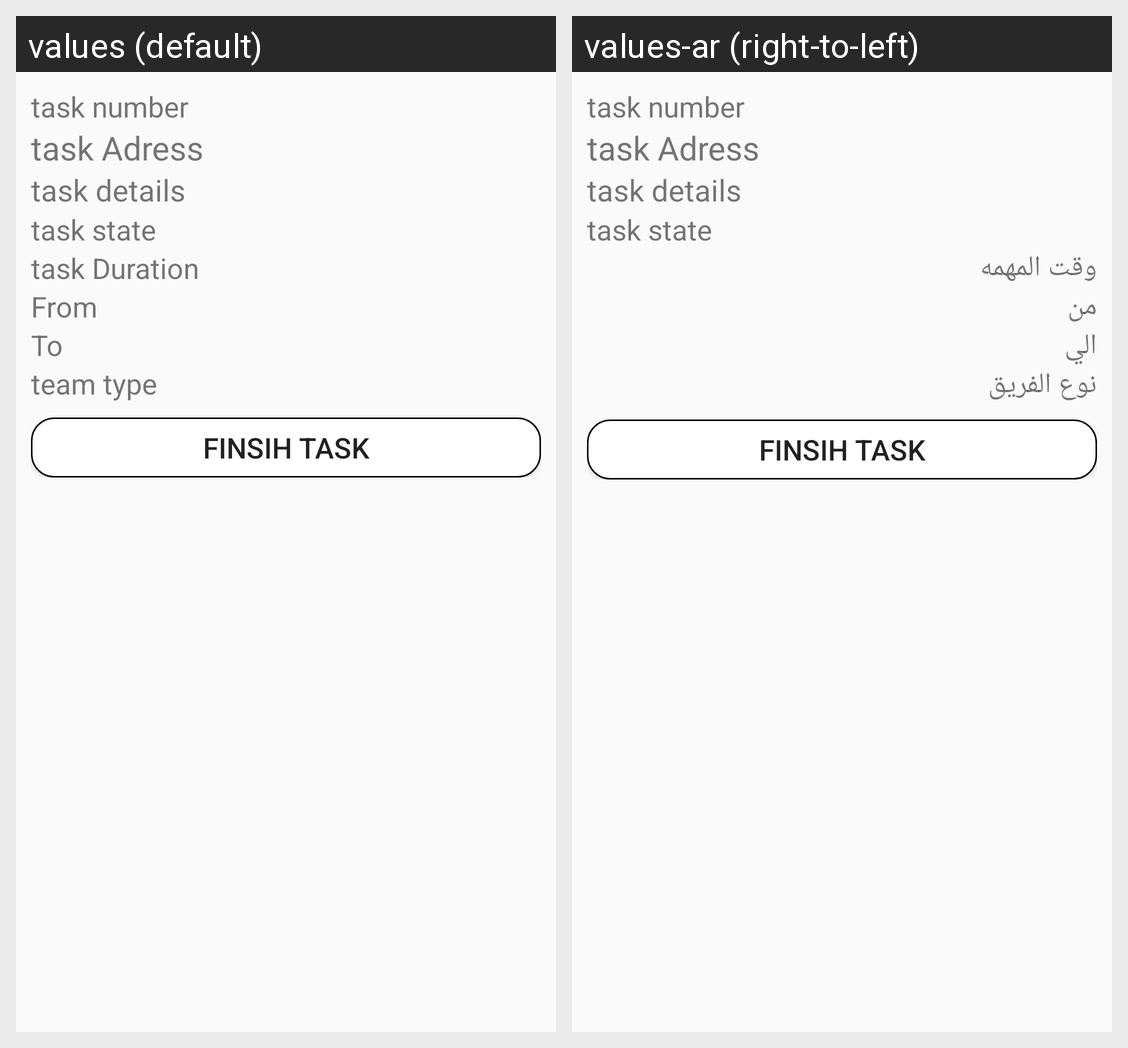

Strings drawn on this Android screen and how each of the app's shown locales translates them:
Android screen res/layout/details_fragment.xml rendered under 2 locales, left to right: values (default), values-ar (right-to-left). Device: Nexus 5 (rendered at 1080×1920; each locale shown at half size, 540×960, under a caption strip naming it); theme AppTheme.
Strings drawn on this screen, with the default value and each locale's value (text and hints the layout hard-codes, and strings that could not be matched under every locale, appear in the picture but are not listed):

taskDuration
  values: task Duration
  values-ar: وقت المهمه

timeFrom
  values: From
  values-ar: من

timeTo
  values: To
  values-ar: الي

teamType
  values: team type
  values-ar: نوع الفريق
